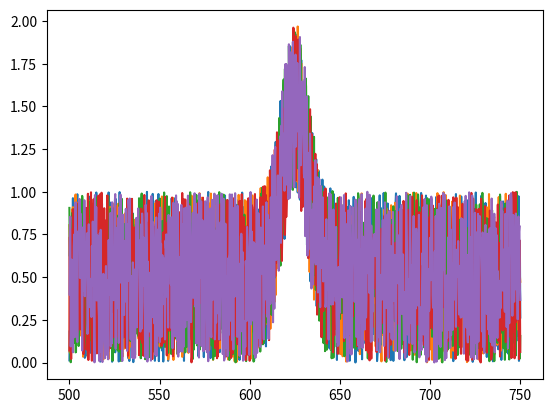

The matplotlib source for this figure:
import numpy as np
from time import sleep

class dumSpec1000:
    def __init__(self,intTime=10e-3):
        self.intTime=intTime
        self.pixnum=1024
    
    def set_integration_time(self,t):
        self.intTime=t
    
    def get_integration_time(self):
        return self.intTime

    def get_spectrum(self):
        sleep(self.get_integration_time())
        wave=np.linspace(500,750,1024)
        signal=np.exp(-(wave-625)**2/100)+np.random.rand(*wave.shape)/np.sqrt(self.intTime/0.01)
        return  wave.tolist(), signal.tolist()

if __name__ == "__main__":  # pragma: no cover
    from matplotlib import pyplot as plt
    spec=dumSpec1000()
    spec.set_integration_time(0.01)
    print(spec.intTime)
    plt.figure()
    for i in range(5):
        wave,signal=spec.get_spectrum()
        plt.plot(wave,signal)
        print(i)
    plt.show()